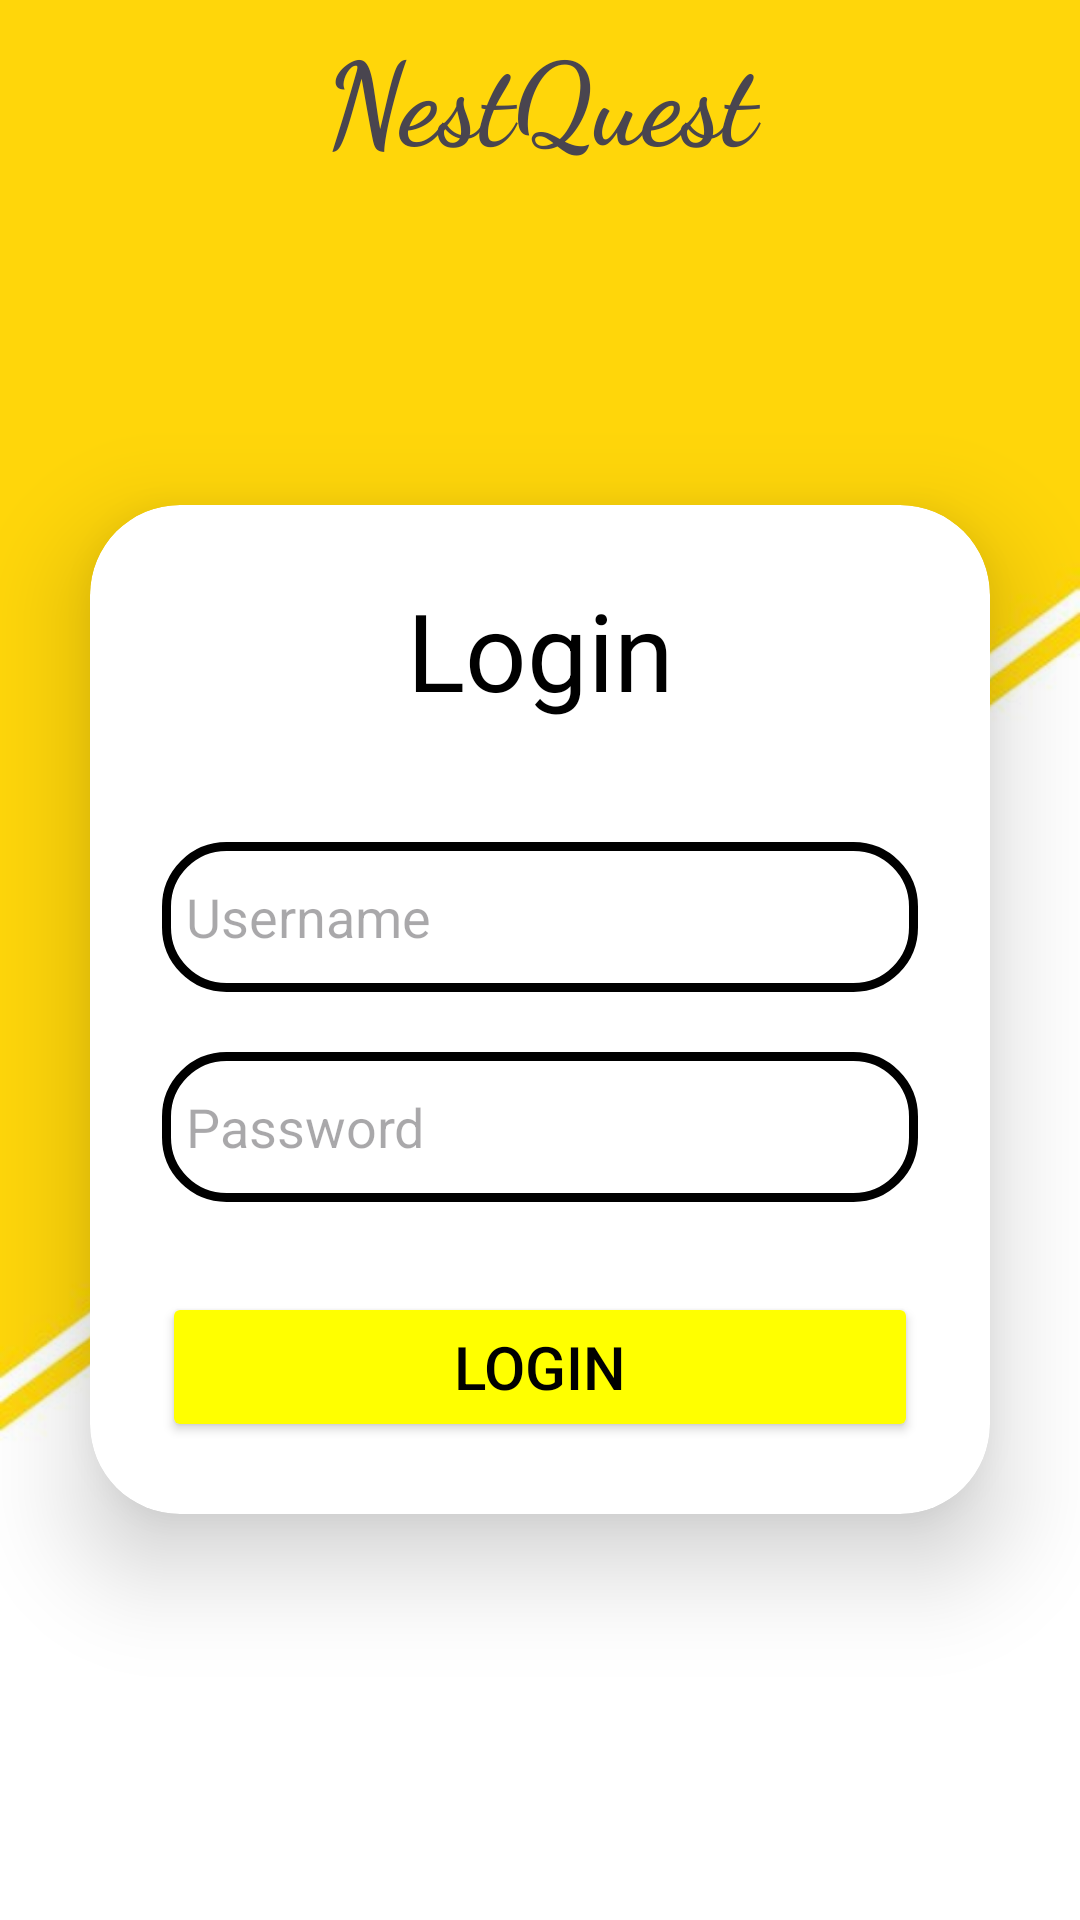

Here is an Android app screen rendered from its layout file. Give the layout XML and the strings, colors and styles it references.
<!-- AndroidManifest.xml: application theme Theme.Nestquest -->
<!-- res/layout/activity_main.xml -->
<?xml version="1.0" encoding="utf-8"?>
<LinearLayout xmlns:android="http://schemas.android.com/apk/res/android"
    xmlns:app="http://schemas.android.com/apk/res-auto"
    xmlns:tools="http://schemas.android.com/tools"
    android:layout_width="match_parent"
    android:layout_height="match_parent"
    android:orientation="vertical"
    android:gravity="center"
    android:background="@drawable/img"
    tools:context=".MainActivity">

    
    <TextView
        android:id="@+id/text"
        android:layout_width="match_parent"
        android:layout_height="wrap_content"
        android:layout_gravity="center_horizontal"
        android:layout_marginTop="-100dp"
        android:layout_marginBottom="80dp"

        android:gravity="center_horizontal"
        android:fontFamily="cursive"
        android:text="NestQuest"

        android:textSize="38dp"
        android:textStyle="bold" /> 

    
    <androidx.cardview.widget.CardView
        android:layout_width="match_parent"
        android:layout_height="wrap_content"
        android:layout_margin="30dp"
        app:cardCornerRadius="30dp"
        app:cardElevation="20dp"
        android:background="@drawable/custom_edittext"
        android:layout_marginTop="16dp"> 

        <LinearLayout
            android:layout_width="match_parent"
            android:layout_height="wrap_content"
            android:orientation="vertical"
            android:layout_gravity="center_horizontal"
            android:padding="24dp">

            <TextView
                android:layout_width="match_parent"
                android:layout_height="match_parent"
                android:text="Login"
                android:id="@+id/loginText"
                android:textSize="36dp"

                android:textAlignment="center"
                android:textColor="@color/black"/>
            <EditText
                android:layout_width="match_parent"
                android:layout_height="50dp"
                android:id="@+id/username"
                android:background="@drawable/custom_edittext"
                android:drawableLeft="@drawable/baseline_person_add_24"
                android:drawablePadding="8dp"
                android:hint="Username"
                android:padding="8dp"
                android:layout_marginTop="40dp"


                android:textColor="@color/black"
                />
            <EditText
                android:layout_width="match_parent"
                android:layout_height="50dp"
                android:id="@+id/password"
                android:background="@drawable/custom_edittext"
                android:drawableLeft="@drawable/baseline_lock_24"
                android:drawablePadding="8dp"
                android:hint="Password"
                android:padding="8dp"
                android:layout_marginTop="20dp"

                android:inputType="textPassword"
                android:textColor="@color/black"
                />

            <Button
                android:id="@+id/loginButton"
                android:layout_width="match_parent"
                android:layout_height="50dp"
                android:layout_marginTop="30dp"
                android:backgroundTint="@color/yellow"
                android:text="Login"
                android:textColor= "@drawable/button_clicked"
                android:textSize="20dp"
                app:cornerRadius="20dp" />
        </LinearLayout>

    </androidx.cardview.widget.CardView>

</LinearLayout>
<!-- resources referenced by this layout -->
<resources>
  <color name="black">#FF000000</color>
  <color name="yellow">#FFFF00</color>
  <!-- drawable button_clicked (drawable) -->
  <?xml version="1.0" encoding="utf-8"?>
  <selector xmlns:android="http://schemas.android.com/apk/res/android">
      <item android:state_pressed="true" android:color="@android:color/white" />
      <item android:color="@android:color/black" />
  </selector>
  <!-- drawable custom_edittext (drawable) -->
  <?xml version="1.0" encoding="utf-8"?>
  <shape xmlns:android="http://schemas.android.com/apk/res/android"
     android:shape="rectangle"
      >
  <stroke
      android:width="3dp"
      android:color="@color/black"/>
      <corners
          android:radius="20dp">
  
      </corners>
  </shape>
  <!-- drawable img: png bitmap (drawable, 85161 bytes) -->
  <style name="Theme.Nestquest" parent="Base.Theme.Nestquest" />
  <style name="Base.Theme.Nestquest" parent="Theme.Material3.Light.NoActionBar">
          
          
      </style>
</resources>
